Run: headless pygame with SDL's dummy video driver; simulated clock (each Clock.tick advances the game by its frame time, no real sleeping); random seed 0; keys injected as events and as key.get_pressed() state; no mouse input.
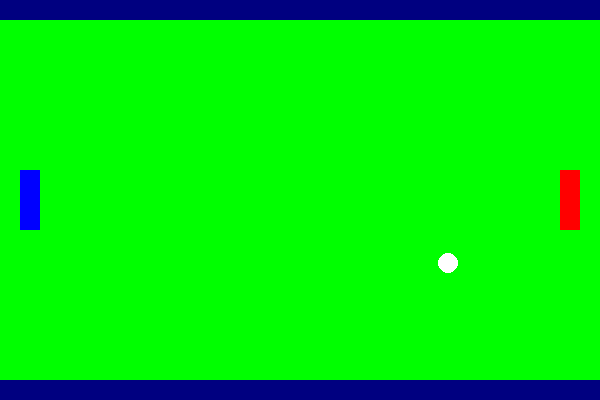
Frame 1 of 4 · flips 1–60 · no input
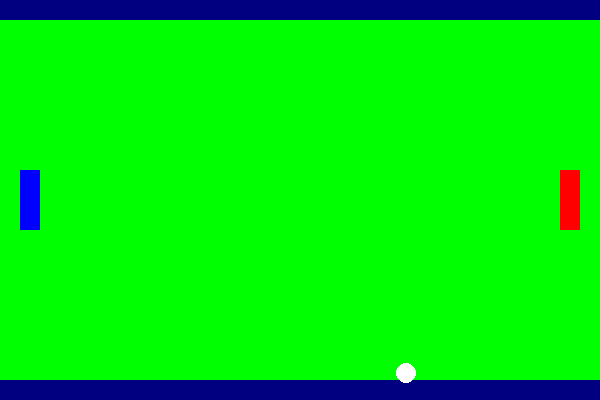
Frame 2 of 4 · flips 61–180 · tapped SPACE, RETURN · held RIGHT (→), D
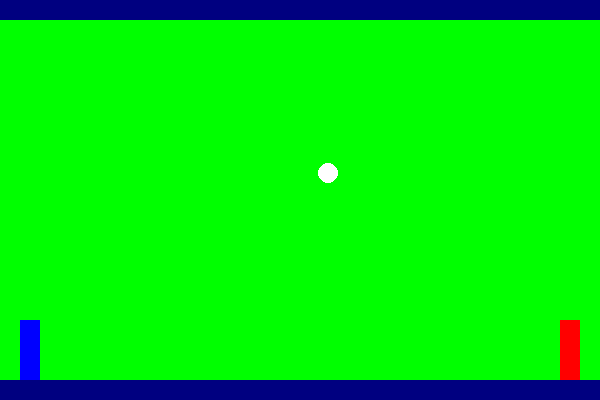
Frame 3 of 4 · flips 181–300 · held DOWN (↓), S
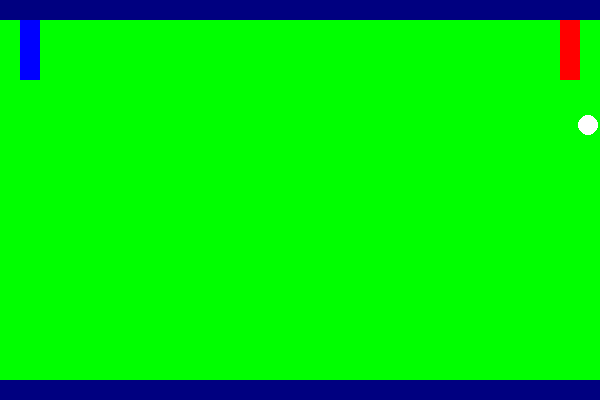
Frame 4 of 4 · flips 301–420 · held LEFT (←), A, UP (↑), W

The pygame program that drew these frames:

import sys
import pygame
import random

AMPLADA_FINESTRA = 600
ALÇADA_FINESTRA = 400
COLOR_FONS = (0, 0, 128)
MARGE_SUPERIOR_INFERIOR = 20
AMPLADA_JUGADOR = 20
ALÇADA_JUGADOR = 60
DISTANCIA_JUGADOR = 20
COLOR_JUGADOR1 = (0, 0, 255)
COLOR_JUGADOR2 = (255, 0, 0)
VELOCITAT_JUGADOR = 5

pygame.init()
finestraJoc = pygame.display.set_mode((AMPLADA_FINESTRA, ALÇADA_FINESTRA))
rellotge = pygame.time.Clock()
gameOver = False


class Jugador:
    def __init__(self, posX, posY, color):
        self.posX = posX
        self.posY = posY
        self.color = color
        self.velocitat = VELOCITAT_JUGADOR

    def mou(self, direccio):
        nova_posY = self.posY + (direccio * self.velocitat)
        if MARGE_SUPERIOR_INFERIOR <= nova_posY <= ALÇADA_FINESTRA - MARGE_SUPERIOR_INFERIOR - ALÇADA_JUGADOR:
            self.posY = nova_posY

    def pinta(self):
        pygame.draw.rect(finestraJoc, self.color, (self.posX, self.posY, AMPLADA_JUGADOR, ALÇADA_JUGADOR))

class Pilota:
    def __init__(self):
        self.posX = AMPLADA_FINESTRA // 2
        self.posY = ALÇADA_FINESTRA // 2
        self.color = (255, 255, 255)
        self.velX = random.choice([-1, 1]) * random.uniform(1, 3)
        self.velY = random.choice([-1, 1]) * random.uniform(1, 3)

    def mou(self):
        self.posX += self.velX
        self.posY += self.velY

        if self.posY <= MARGE_SUPERIOR_INFERIOR + 9.3 or self.posY >= ALÇADA_FINESTRA - MARGE_SUPERIOR_INFERIOR - 9.3:
            self.velY *= -1

        if self.posX <= jugador1.posX + AMPLADA_JUGADOR + 10.8 and \
           jugador1.posY <= self.posY <= jugador1.posY + ALÇADA_JUGADOR:
            self.velX *= -1
            self.velX *= 1.15

        if self.posX >= jugador2.posX - 10.8 and \
           jugador2.posY <= self.posY <= jugador2.posY + ALÇADA_JUGADOR:
            self.velX *= -1
            self.velX *= 1.15

        if self.posX <= 0 or self.posX >= AMPLADA_FINESTRA:
            self.posX = AMPLADA_FINESTRA // 2
            self.posY = ALÇADA_FINESTRA // 2
            self.velX = random.choice([-1, 1]) * random.uniform(1, 3)
            self.velY = random.choice([-1, 1]) * random.uniform(1, 3)

    def pinta(self):
        pygame.draw.circle(finestraJoc, self.color, (int(self.posX), int(self.posY)), 10)


jugador1 = Jugador(DISTANCIA_JUGADOR, ALÇADA_FINESTRA // 2 - ALÇADA_JUGADOR // 2, COLOR_JUGADOR1)
jugador2 = Jugador(AMPLADA_FINESTRA - DISTANCIA_JUGADOR - AMPLADA_JUGADOR, ALÇADA_FINESTRA // 2 - ALÇADA_JUGADOR // 2,
                   COLOR_JUGADOR2)
pilota = Pilota()

class CuadradoVerde:
    def __init__(self):
        self.altura = ALÇADA_FINESTRA - 2 * MARGE_SUPERIOR_INFERIOR
        self.ancho = AMPLADA_FINESTRA + 2
        self.color = (0, 255, 0)
        self.posX = DISTANCIA_JUGADOR - DISTANCIA_JUGADOR
        self.posY = MARGE_SUPERIOR_INFERIOR

    def pinta(self):
        pygame.draw.rect(finestraJoc, self.color, (self.posX, self.posY, self.ancho, self.altura))

cuadrado_verde = CuadradoVerde()

def pintaObjectes():
    finestraJoc.fill(COLOR_FONS)
    cuadrado_verde.pinta()
    jugador1.pinta()
    jugador2.pinta()
    pilota.pinta()

def detectaEvents():
    for event in pygame.event.get():
        if event.type == pygame.QUIT:
            pygame.quit()
            sys.exit()

    keys = pygame.key.get_pressed()
    if keys[pygame.K_w]:
        jugador1.mou(-1)
    if keys[pygame.K_s]:
        jugador1.mou(1)
    if keys[pygame.K_UP]:
        jugador2.mou(-1)
    if keys[pygame.K_DOWN]:
        jugador2.mou(1)


while not gameOver:
    rellotge.tick(30)
    pintaObjectes()
    detectaEvents()
    pilota.mou()
    pygame.display.update()
